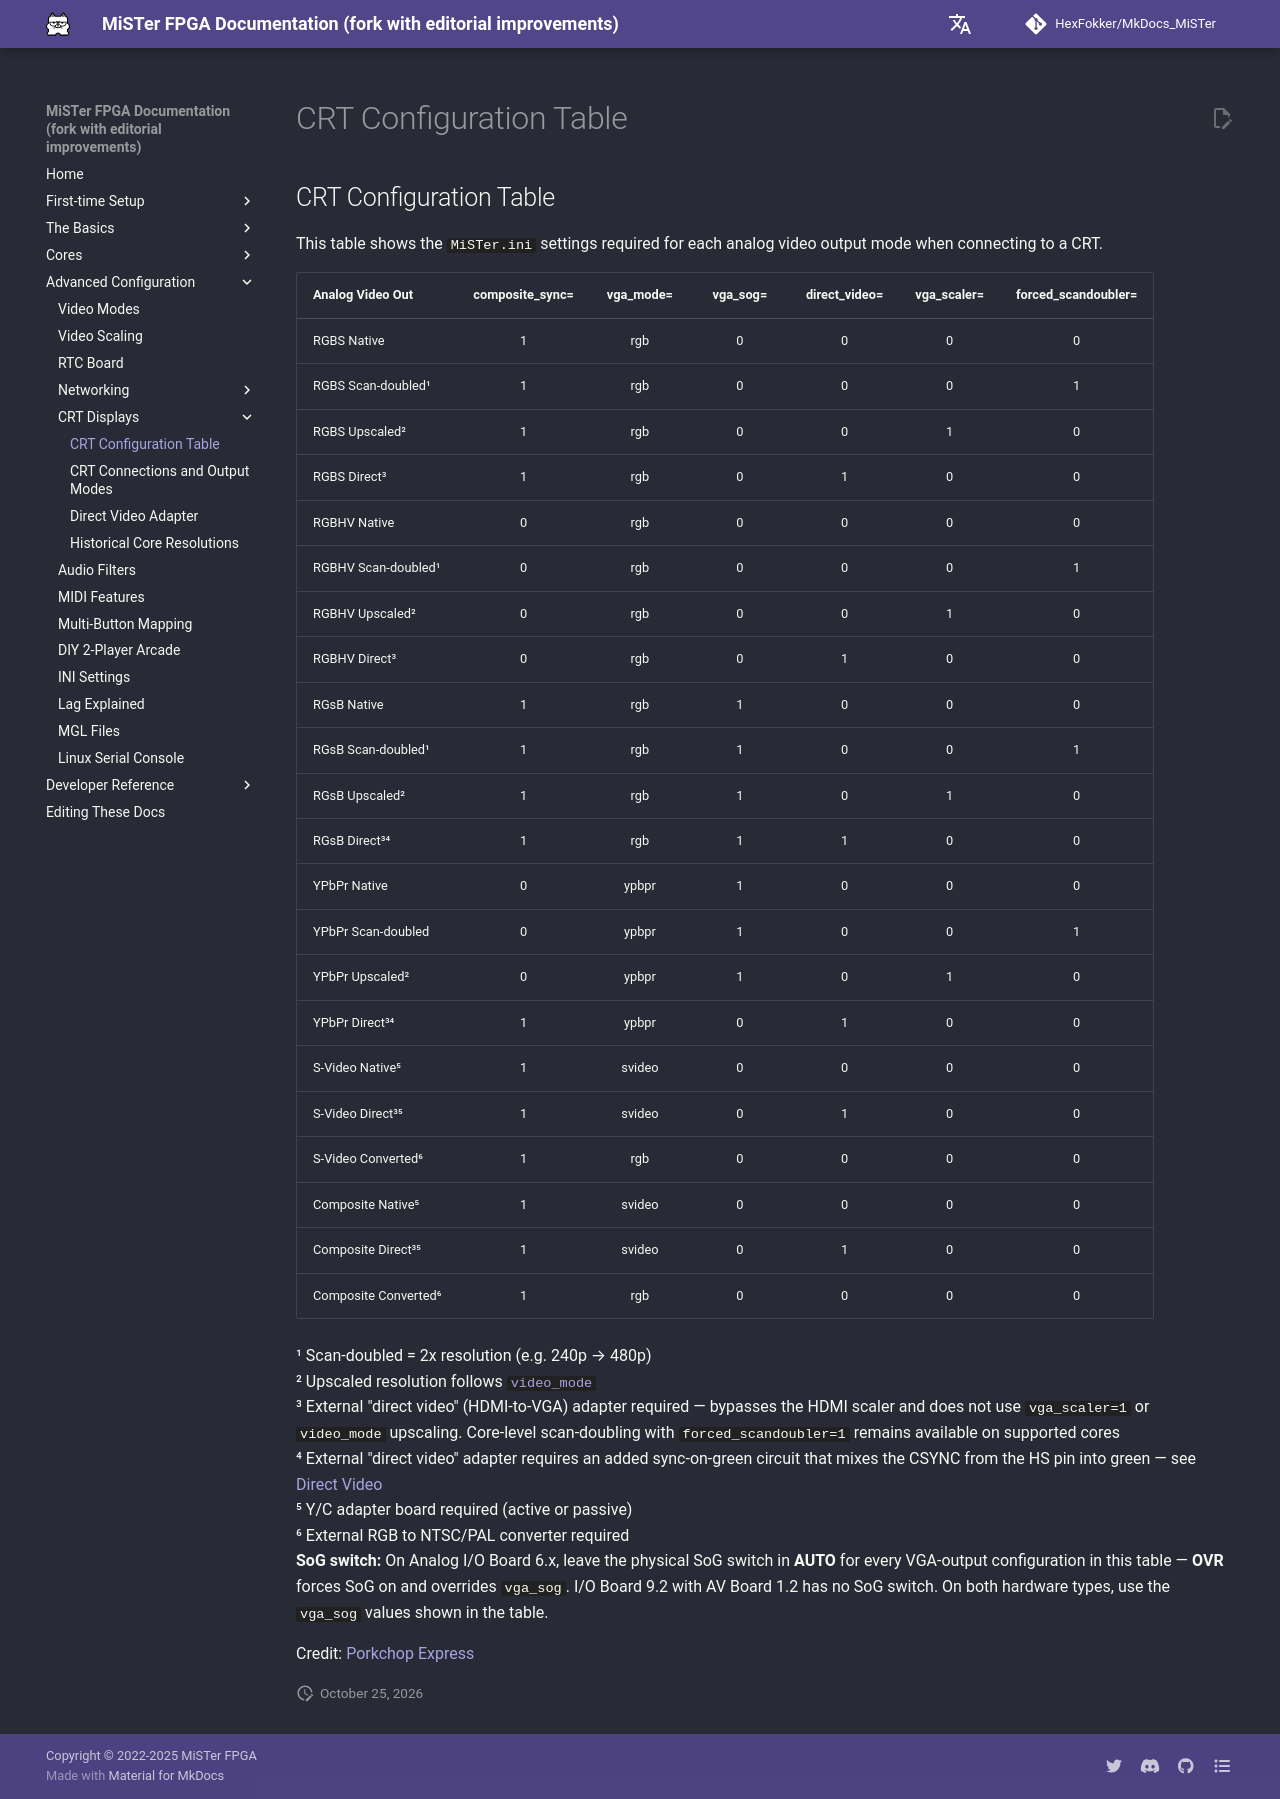

repository: HexFokker/MkDocs_MiSTer · page: advanced/crttable/index.html · generator: mkdocs

---
hide:
  - toc
---

## CRT Configuration Table

This table shows the `MiSTer.ini` settings required for each analog video output mode when connecting to a CRT.

| Analog Video Out     | composite_sync= | vga_mode= | vga_sog= | direct_video= | vga_scaler= | forced_scandoubler= |
| -------------------- | :-------------: | :-------: | :------: | :-----------: | :---------: | :-----------------: |
| RGBS Native          | 1               | rgb       | 0        | 0             | 0           | 0 |
| RGBS Scan-doubled¹   | 1               | rgb       | 0        | 0             | 0           | 1 |
| RGBS Upscaled²       | 1               | rgb       | 0        | 0             | 1           | 0 |
| RGBS Direct³         | 1               | rgb       | 0        | 1             | 0           | 0 |
| RGBHV Native         | 0               | rgb       | 0        | 0             | 0           | 0 |
| RGBHV Scan-doubled¹  | 0               | rgb       | 0        | 0             | 0           | 1 |
| RGBHV Upscaled²      | 0               | rgb       | 0        | 0             | 1           | 0 |
| RGBHV Direct³        | 0               | rgb       | 0        | 1             | 0           | 0 |
| RGsB Native          | 1               | rgb       | 1        | 0             | 0           | 0 |
| RGsB Scan-doubled¹   | 1               | rgb       | 1        | 0             | 0           | 1 |
| RGsB Upscaled²       | 1               | rgb       | 1        | 0             | 1           | 0 |
| RGsB Direct³⁴         | 1               | rgb       | 1        | 1             | 0           | 0 |
| YPbPr Native         | 0               | ypbpr     | 1        | 0             | 0           | 0 |
| YPbPr Scan-doubled   | 0               | ypbpr     | 1        | 0             | 0           | 1 |
| YPbPr Upscaled²      | 0               | ypbpr     | 1        | 0             | 1           | 0 |
| YPbPr Direct³⁴       | 1               | ypbpr     | 0        | 1             | 0           | 0 |
| S-Video Native⁵      | 1               | svideo    | 0        | 0             | 0           | 0 |
| S-Video Direct³⁵     | 1               | svideo    | 0        | 1             | 0           | 0 |
| S-Video Converted⁶   | 1               | rgb       | 0        | 0             | 0           | 0 |
| Composite Native⁵    | 1               | svideo    | 0        | 0             | 0           | 0 |
| Composite Direct³⁵   | 1               | svideo    | 0        | 1             | 0           | 0 |
| Composite Converted⁶ | 1               | rgb       | 0        | 0             | 0           | 0 |

¹ Scan-doubled = 2x resolution (e.g. 240p → 480p)  
² Upscaled resolution follows [`video_mode`](videomodes.md)  
³ External "direct video" (HDMI-to-VGA) adapter required — bypasses the HDMI scaler and does not use `vga_scaler=1` or `video_mode` upscaling. Core-level scan-doubling with `forced_scandoubler=1` remains available on supported cores  
⁴ External "direct video" adapter requires an added sync-on-green circuit that mixes the CSYNC from the HS pin into green — see [Direct Video](directvideo.md#setup-for-ypbpr-signals)  
⁵ Y/C adapter board required (active or passive)  
⁶ External RGB to NTSC/PAL converter required  
 **SoG switch:** On Analog I/O Board 6.x, leave the physical SoG switch in **AUTO** for every VGA-output configuration in this table — **OVR** forces SoG on and overrides `vga_sog`. I/O Board 9.2 with AV Board 1.2 has no SoG switch. On both hardware types, use the `vga_sog` values shown in the table.

Credit: [Porkchop Express](https://twitter.com/MisterAddons){target=_blank}
